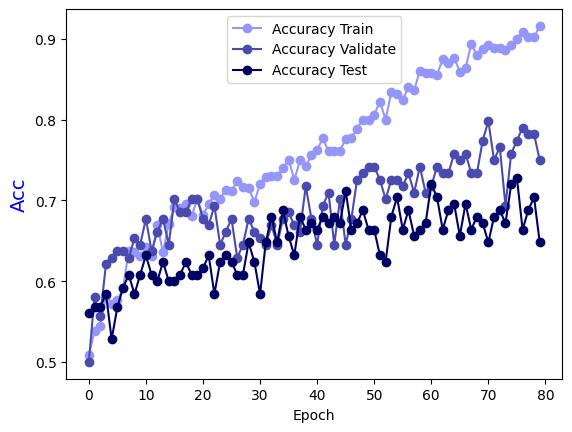

The file beside this chart, header and first rows:
Epoch, Accuracy Train, Accuracy Validate, Accuracy Test
0.0, 0.5086, 0.5, 0.56
1.0, 0.5378, 0.5806, 0.568
2.0, 0.5449, 0.5565, 0.568
3.0, 0.5822, 0.621, 0.584
4.0, 0.5721, 0.629, 0.528
5.0, 0.5762, 0.6371, 0.568
6.0, 0.5913, 0.6371, 0.592
7.0, 0.6377, 0.629, 0.608
8.0, 0.6367, 0.6532, 0.584
9.0, 0.6307, 0.6452, 0.608
10.0, 0.6418, 0.6774, 0.632
11.0, 0.6317, 0.6371, 0.608
12.0, 0.669, 0.6613, 0.6
13.0, 0.6357, 0.6774, 0.624
14.0, 0.671, 0.6452, 0.6
15.0, 0.6922, 0.7016, 0.6
16.0, 0.6902, 0.6855, 0.608
17.0, 0.6953, 0.6855, 0.624
18.0, 0.6811, 0.7016, 0.608
19.0, 0.7013, 0.7016, 0.608
20.0, 0.6821, 0.6774, 0.616
21.0, 0.6953, 0.6694, 0.632
22.0, 0.7074, 0.6935, 0.584
23.0, 0.7023, 0.6452, 0.624
24.0, 0.7134, 0.6613, 0.632
25.0, 0.7114, 0.6774, 0.624
26.0, 0.7245, 0.629, 0.608
27.0, 0.7164, 0.6452, 0.608
28.0, 0.7154, 0.6774, 0.648
29.0, 0.6983, 0.6613, 0.624
30.0, 0.7205, 0.6532, 0.584
31.0, 0.7286, 0.6452, 0.648
32.0, 0.7306, 0.6694, 0.68
33.0, 0.7306, 0.6452, 0.648
34.0, 0.7397, 0.6774, 0.688
35.0, 0.7508, 0.6855, 0.656
36.0, 0.7255, 0.6694, 0.632
37.0, 0.7497, 0.6613, 0.68
38.0, 0.7427, 0.7177, 0.664
39.0, 0.7558, 0.6774, 0.672
40.0, 0.7629, 0.6452, 0.664
41.0, 0.777, 0.6935, 0.68
42.0, 0.7608, 0.7097, 0.672
43.0, 0.7608, 0.6452, 0.68
44.0, 0.7619, 0.7016, 0.672
45.0, 0.776, 0.6452, 0.712
46.0, 0.777, 0.6774, 0.664
47.0, 0.7891, 0.7258, 0.672
48.0, 0.8002, 0.7339, 0.688
49.0, 0.8002, 0.7419, 0.664
50.0, 0.8063, 0.7419, 0.664
51.0, 0.8224, 0.7258, 0.632
52.0, 0.8002, 0.7016, 0.624
53.0, 0.8345, 0.7258, 0.68
54.0, 0.8315, 0.7258, 0.704
55.0, 0.8244, 0.7177, 0.664
56.0, 0.8406, 0.7339, 0.688
57.0, 0.8365, 0.7097, 0.656
58.0, 0.8607, 0.7419, 0.664
59.0, 0.8577, 0.7097, 0.672
... 20 more rows
